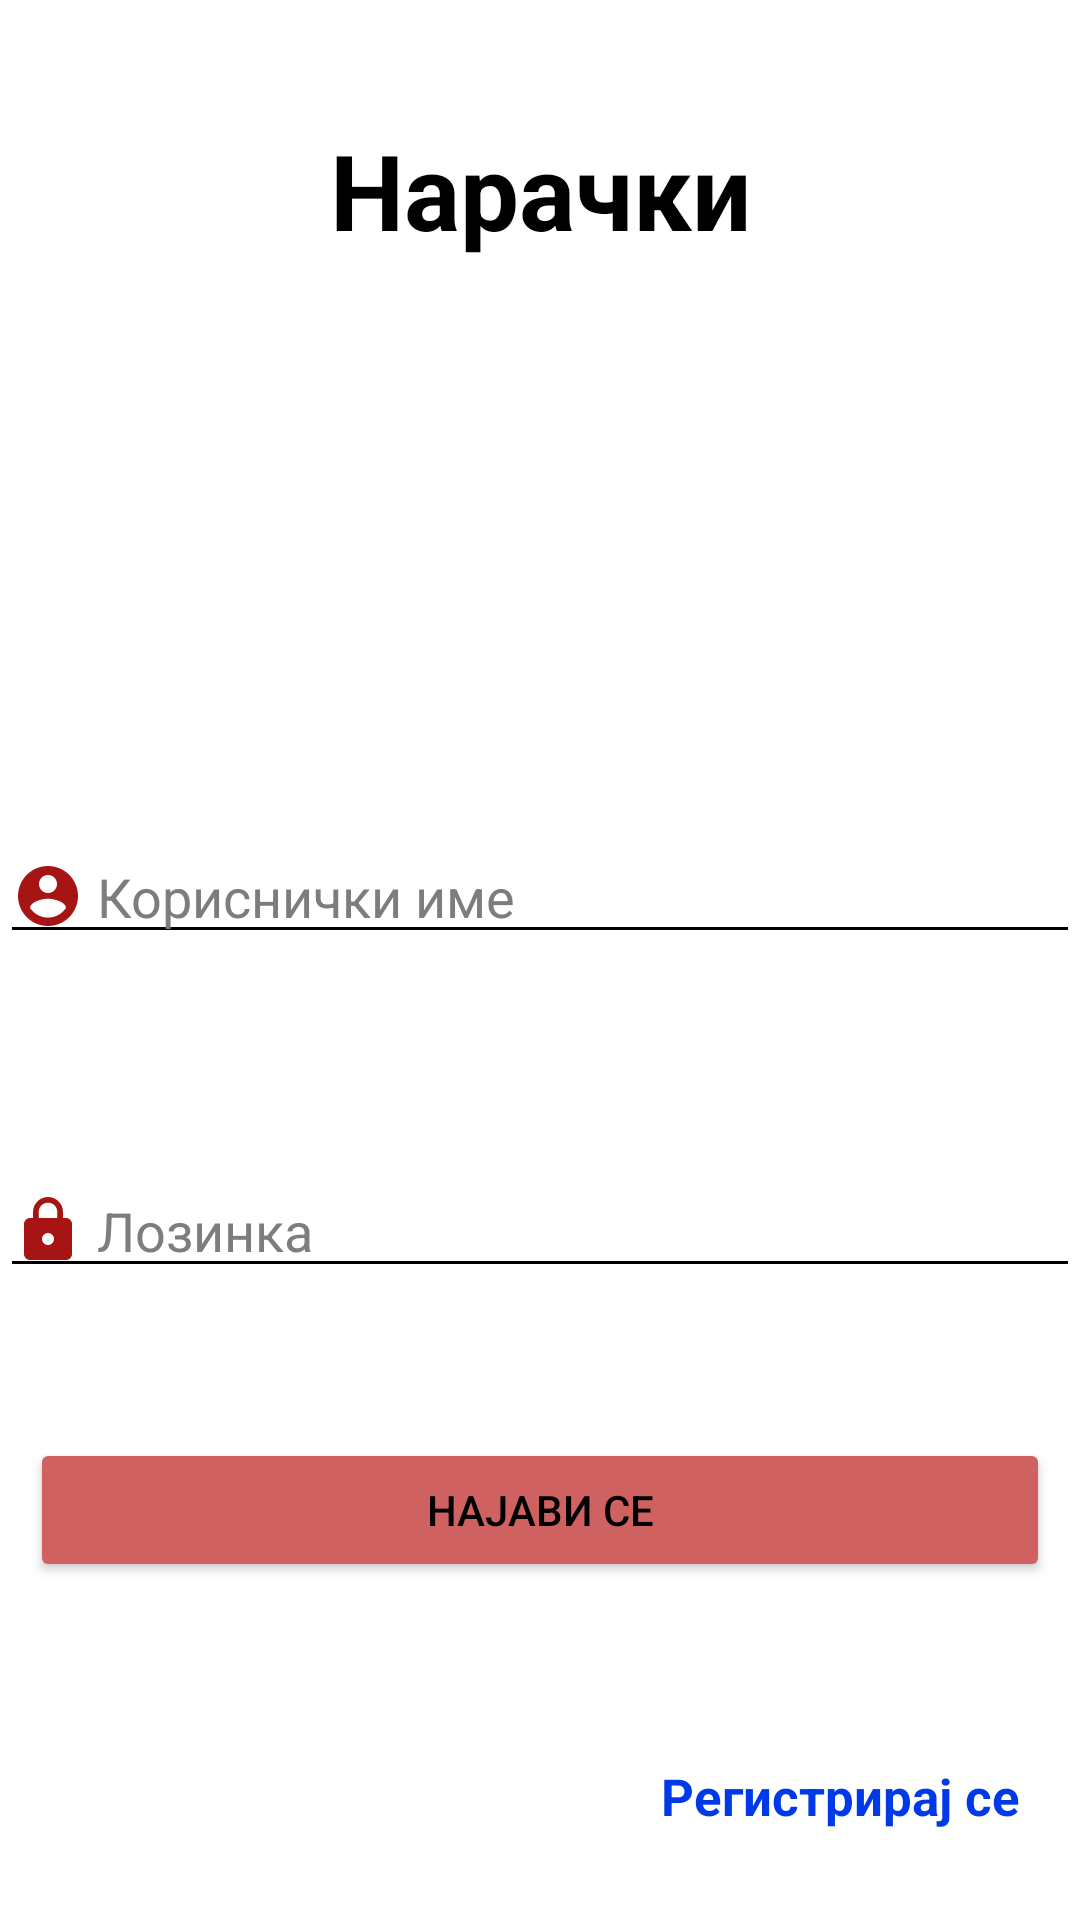

Write the Android layout XML for this screen, with the resource values it uses.
<!-- AndroidManifest.xml: application theme Theme.APNarackiRestoran -->
<!-- res/layout/login_main.xml -->
<?xml version="1.0" encoding="utf-8"?>
<androidx.constraintlayout.widget.ConstraintLayout xmlns:android="http://schemas.android.com/apk/res/android"
    xmlns:app="http://schemas.android.com/apk/res-auto"
    xmlns:tools="http://schemas.android.com/tools"
    android:layout_width="match_parent"
    android:layout_height="match_parent"
    tools:context=".LoginActivity"
    android:background="@color/white"
    android:scrollbars="vertical">

    <TextView
        android:id="@+id/txtGlavenNaslov"
        android:layout_width="match_parent"
        android:layout_height="wrap_content"
        app:layout_constraintTop_toTopOf="parent"
        android:layout_marginTop="40dp"
        android:text="Нарачки"
        android:gravity="center"
        android:textSize="35dp"
        android:textStyle="bold"
        android:textColor="@color/black"/>

    <ImageView
        android:id="@+id/imgNaslovSlika"
        android:layout_width="150dp"
        android:layout_height="150dp"
        app:layout_constraintLeft_toLeftOf="parent"
        app:layout_constraintRight_toRightOf="parent"
        app:layout_constraintTop_toBottomOf="@+id/txtGlavenNaslov"
        android:src="@drawable/note"/>


    <EditText
        android:id="@+id/LoginUsername"
        android:layout_width="match_parent"
        android:layout_height="wrap_content"
        android:hint=" Кориснички име"
        app:layout_constraintTop_toBottomOf="@+id/imgNaslovSlika"
        android:layout_marginTop="40dp"
        android:drawableLeft="@drawable/ic_username"
        android:textColor="@color/black"
        android:textColorHint="#7E7C7C"
        android:backgroundTint="@color/black"
        android:singleLine="true"/>

    <EditText
        android:id="@+id/LoginPassword"
        android:layout_width="match_parent"
        android:layout_height="wrap_content"
        android:hint=" Лозинка"
        android:inputType="textPassword"
        app:layout_constraintTop_toBottomOf="@+id/LoginUsername"
        android:layout_marginTop="70dp"
        android:drawableLeft="@drawable/ic_pass"
        android:textColor="@color/black"
        android:textColorHint="#7E7C7C"
        android:backgroundTint="@color/black"
        android:singleLine="true"/>

    <Button
        android:id="@+id/buttonLogin"
        android:layout_width="match_parent"
        android:layout_height="wrap_content"
        android:layout_marginLeft="10dp"
        android:layout_marginRight="10dp"
        android:layout_marginTop="50dp"
        android:backgroundTint="#CF6161"
        android:onClick="Login"
        android:text="Најави се"
        android:textColor="@color/black"
        app:cornerRadius="20dp"
        app:layout_constraintLeft_toLeftOf="parent"
        app:layout_constraintTop_toBottomOf="@id/LoginPassword" />

    <TextView
        android:id="@+id/txtRegister"
        android:layout_width="wrap_content"
        android:layout_height="wrap_content"
        app:layout_constraintRight_toRightOf="parent"
        app:layout_constraintTop_toBottomOf="@+id/buttonLogin"
        android:text="Регистрирај се"
        android:textSize="17dp"
        android:textStyle="bold"
        android:layout_marginRight="20dp"
        android:layout_marginTop="60dp"
        android:textColor="#003AE8"
        android:clickable="true"
        android:onClick="Register"/>




</androidx.constraintlayout.widget.ConstraintLayout>
<!-- resources referenced by this layout -->
<resources>
  <!-- drawable ic_pass (drawable) -->
  <vector android:height="24dp" android:tint="#A71414"
      android:viewportHeight="24" android:viewportWidth="24"
      android:width="24dp" xmlns:android="http://schemas.android.com/apk/res/android">
      <path android:fillColor="@android:color/white" android:pathData="M18,8h-1L17,6c0,-2.76 -2.24,-5 -5,-5S7,3.24 7,6v2L6,8c-1.1,0 -2,0.9 -2,2v10c0,1.1 0.9,2 2,2h12c1.1,0 2,-0.9 2,-2L20,10c0,-1.1 -0.9,-2 -2,-2zM12,17c-1.1,0 -2,-0.9 -2,-2s0.9,-2 2,-2 2,0.9 2,2 -0.9,2 -2,2zM15.1,8L8.9,8L8.9,6c0,-1.71 1.39,-3.1 3.1,-3.1 1.71,0 3.1,1.39 3.1,3.1v2z"/>
  </vector>
  <!-- drawable ic_username (drawable) -->
  <vector android:height="24dp" android:tint="#A71414"
      android:viewportHeight="24" android:viewportWidth="24"
      android:width="24dp" xmlns:android="http://schemas.android.com/apk/res/android">
      <path android:fillColor="@android:color/white" android:pathData="M12,2C6.48,2 2,6.48 2,12s4.48,10 10,10 10,-4.48 10,-10S17.52,2 12,2zM12,5c1.66,0 3,1.34 3,3s-1.34,3 -3,3 -3,-1.34 -3,-3 1.34,-3 3,-3zM12,19.2c-2.5,0 -4.71,-1.28 -6,-3.22 0.03,-1.99 4,-3.08 6,-3.08 1.99,0 5.97,1.09 6,3.08 -1.29,1.94 -3.5,3.22 -6,3.22z"/>
  </vector>
  <style name="Theme.APNarackiRestoran" parent="Theme.MaterialComponents.DayNight.NoActionBar">
          
          <item name="colorPrimary">@color/purple_500</item>
          <item name="colorPrimaryVariant">@color/purple_700</item>
          <item name="colorOnPrimary">@color/white</item>
          
          <item name="colorSecondary">@color/teal_200</item>
          <item name="colorSecondaryVariant">@color/teal_700</item>
          <item name="colorOnSecondary">@color/black</item>
          
          <item name="android:statusBarColor" tools:targetApi="l">?attr/colorPrimaryVariant</item>
          
      </style>
  <!-- not gathered from this repository: default colours our renderer supplied (Android Studio template values) -->
  <color name="purple_500">#FF6200EE</color>
  <color name="purple_700">#FF3700B3</color>
  <color name="teal_200">#FF03DAC5</color>
  <color name="teal_700">#FF018786</color>
  <color name="black">#FF000000</color>
  <color name="white">#FFFFFFFF</color>
</resources>
